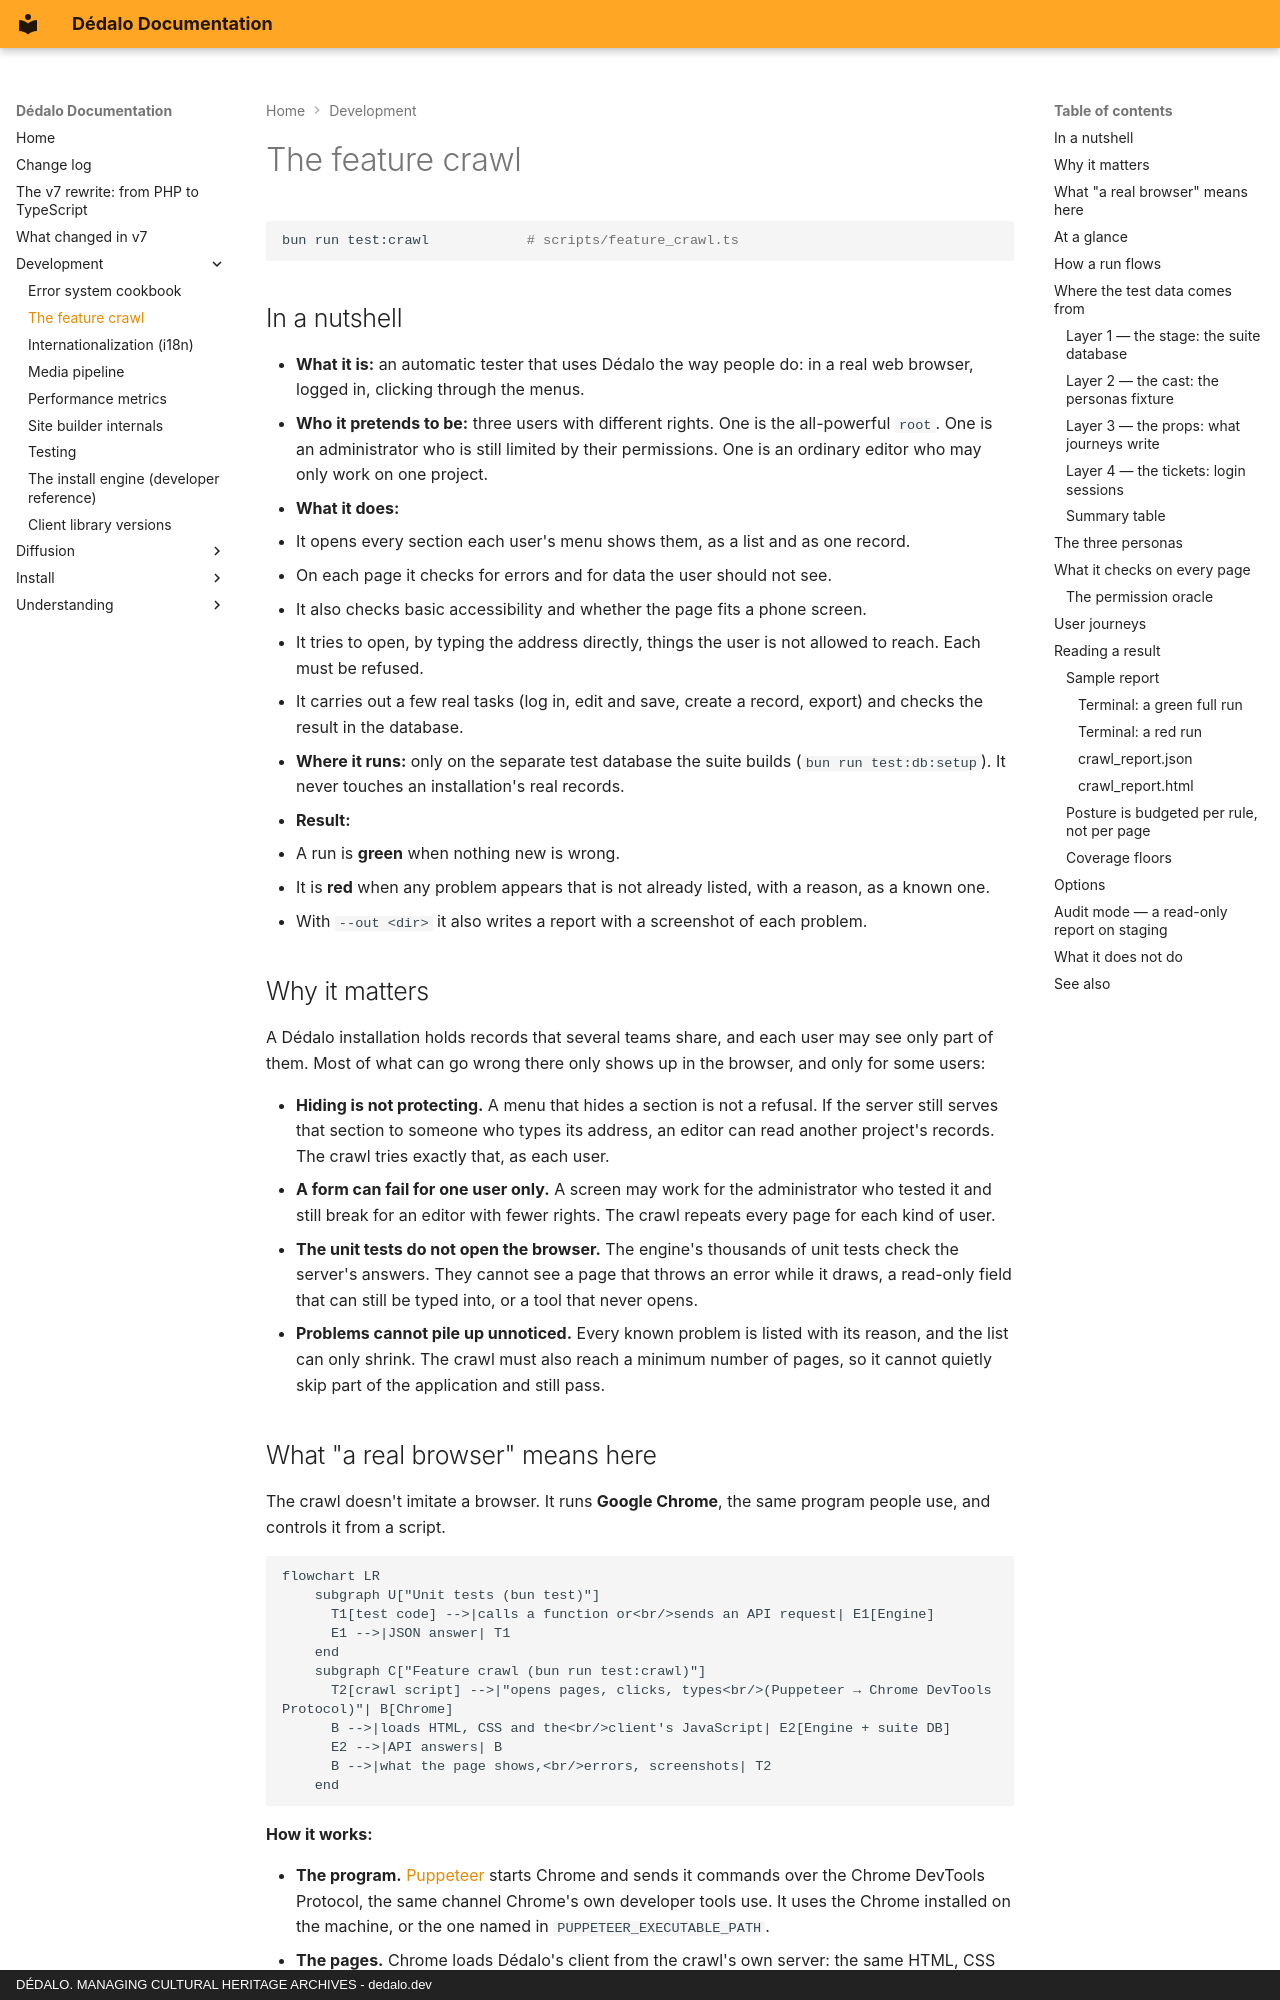

repository: dedalia-org/dedalo · page: development/feature_crawl/index.html · generator: mkdocs · copyright: DÉDALO. MANAGING CULTURAL HERITAGE ARCHIVES - dedalo.dev

# The feature crawl

```bash
bun run test:crawl            # scripts/feature_crawl.ts
```

## In a nutshell

- **What it is:** an automatic tester that uses Dédalo the way people do: in a real web
  browser, logged in, clicking through the menus.
- **Who it pretends to be:** three users with different rights. One is the all-powerful
  `root`. One is an administrator who is still limited by their permissions. One is an
  ordinary editor who may only work on one project.
- **What it does:**
  - It opens every section each user's menu shows them, as a list and as one record.
  - On each page it checks for errors and for data the user should not see.
  - It also checks basic accessibility and whether the page fits a phone screen.
  - It tries to open, by typing the address directly, things the user is not allowed to
    reach. Each must be refused.
  - It carries out a few real tasks (log in, edit and save, create a record, export) and
    checks the result in the database.
- **Where it runs:** only on the separate test database the suite builds
  (`bun run test:db:setup`). It never touches an installation's real records.
- **Result:**
  - A run is **green** when nothing new is wrong.
  - It is **red** when any problem appears that is not already listed, with a reason,
    as a known one.
  - With `--out <dir>` it also writes a report with a screenshot of each problem.

## Why it matters

A Dédalo installation holds records that several teams share, and each user may see only
part of them. Most of what can go wrong there only shows up in the browser, and only for
some users:

- **Hiding is not protecting.** A menu that hides a section is not a refusal. If the
  server still serves that section to someone who types its address, an editor can read
  another project's records. The crawl tries exactly that, as each user.
- **A form can fail for one user only.** A screen may work for the administrator who
  tested it and still break for an editor with fewer rights. The crawl repeats every page
  for each kind of user.
- **The unit tests do not open the browser.** The engine's thousands of unit tests check
  the server's answers. They cannot see a page that throws an error while it draws, a
  read-only field that can still be typed into, or a tool that never opens.
- **Problems cannot pile up unnoticed.** Every known problem is listed with its reason,
  and the list can only shrink. The crawl must also reach a minimum number of pages, so
  it cannot quietly skip part of the application and still pass.
